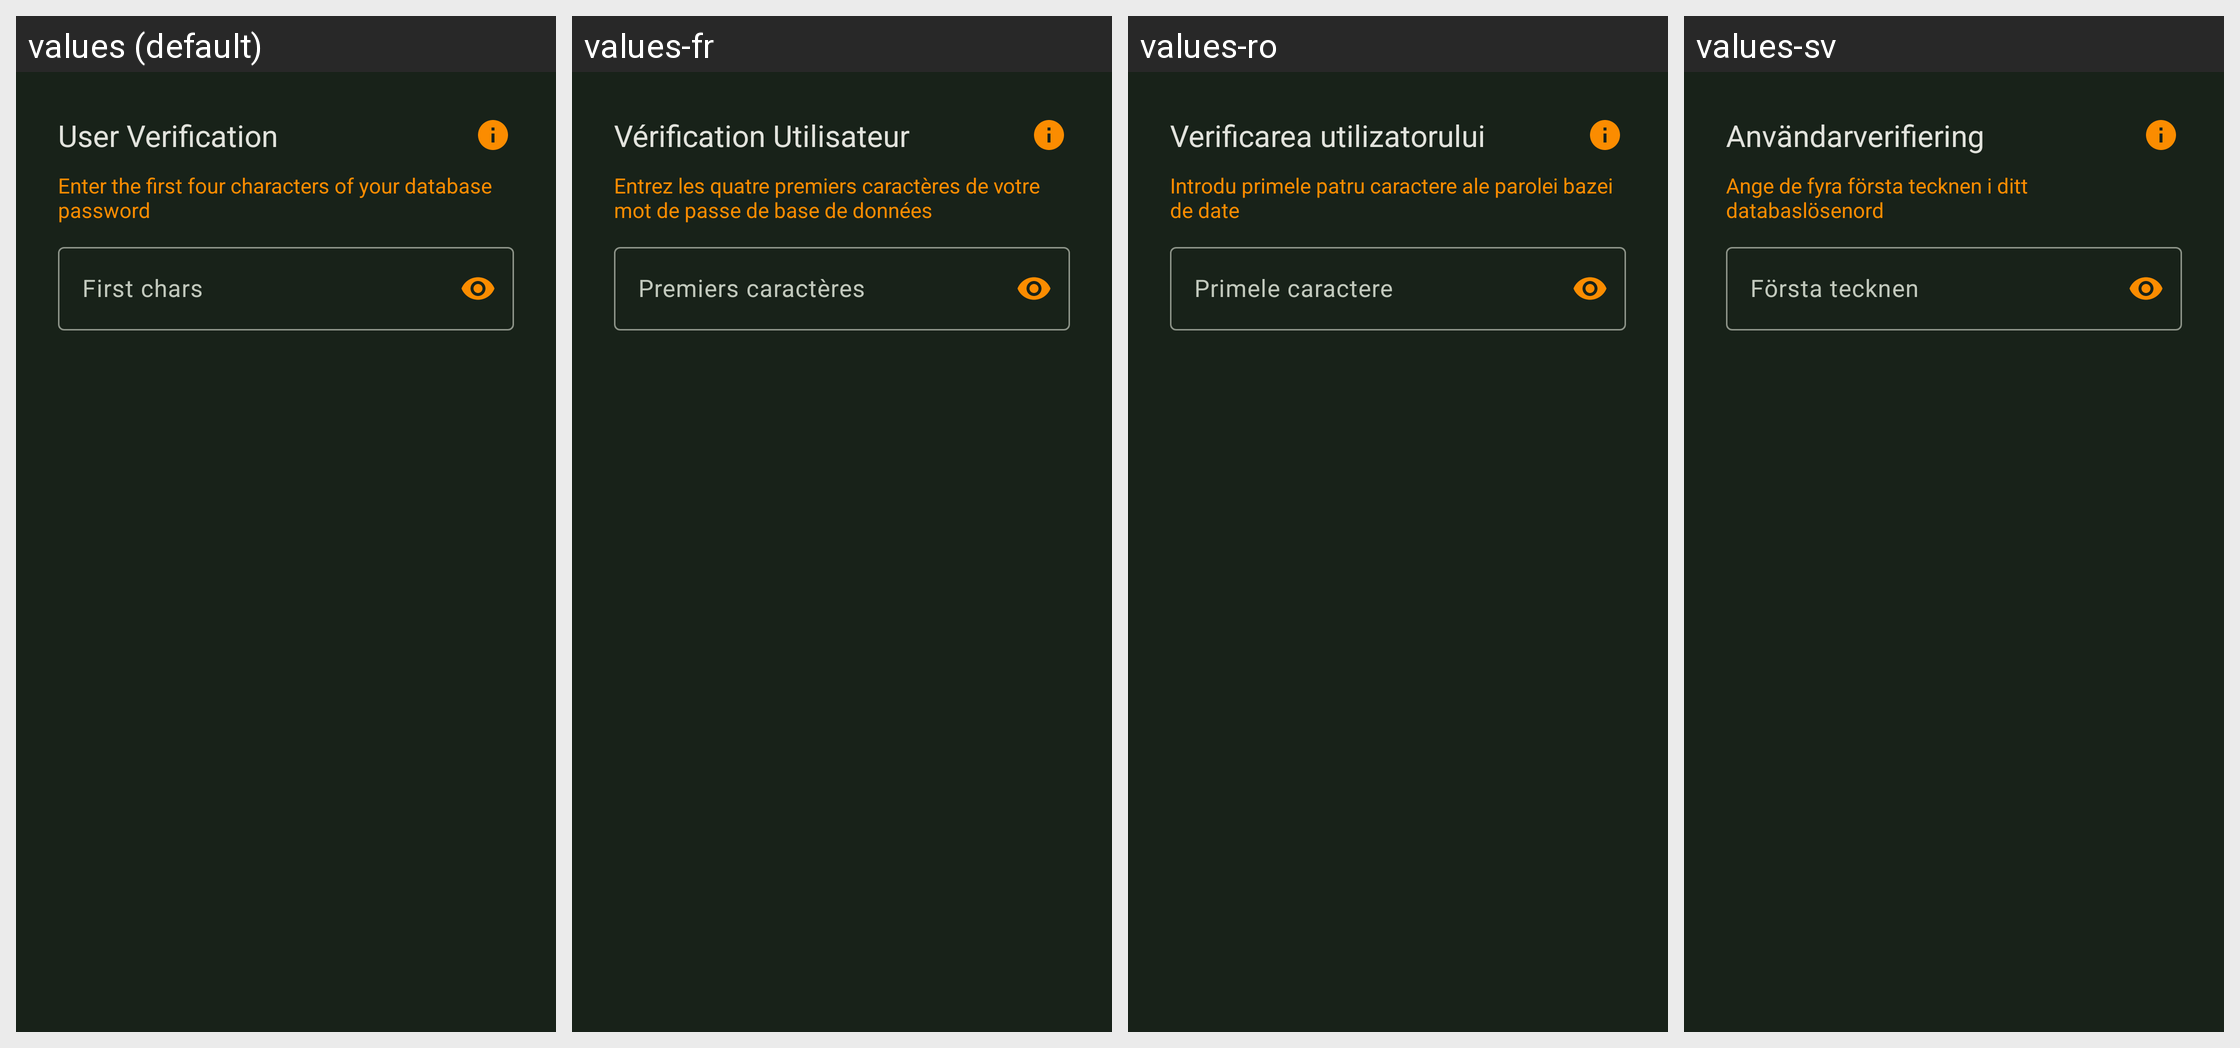

This grid shows one Android layout under several languages. Give, for every string resource on the screen, its name, the default text and each shown locale's text.
Android screen res/layout/fragment_check_database_credential.xml rendered under 4 locales, left to right: values (default), values-fr, values-ro, values-sv. Device: Nexus 5 (rendered at 1080×1920; each locale shown at half size, 540×960, under a caption strip naming it); theme KeepassDXStyle.Night.
Other locales in the repository, not shown: values-ar, values-az, values-be, values-bg, values-bn, values-bn-rBD, values-ca, values-ckb, values-cs, values-da, values-de, values-el, values-en-rGB, values-eo, values-es, values-et, values-eu, values-fa, values-fi, values-fil, values-gl, values-hi, values-hr, values-hu, values-id, values-in, values-it, values-iw, values-ja, values-jv, values-kk, values-ko, values-lt, values-lv, values-mk, values-ml, values-mr, values-my, values-nb, values-nb-rNO, values-ne, values-nl, values-nn, values-or, values-pa, values-pl, values-pt, values-pt-rBR, values-pt-rPT, values-ru, values-sk, values-sl, values-sq, values-sr, values-ta, values-te, values-th, values-tok, values-tr, values-tt, values-uk, values-ur, values-uz, values-vi, values-zh-rCN, values-zh-rTW.
Strings drawn on this screen, with the default value and each locale's value (text and hints the layout hard-codes, and strings that could not be matched under every locale, appear in the picture but are not listed):

user_verification_required_title
  values: User Verification
  values-fr: Vérification Utilisateur
  values-ro: Verificarea utilizatorului
  values-sv: Användarverifiering

user_verification_database_credential
  values: Enter the first four characters of your database password
  values-fr: Entrez les quatre premiers caractères de votre mot de passe de base de données
  values-ro: Introdu primele patru caractere ale parolei bazei de date
  values-sv: Ange de fyra första tecknen i ditt databaslösenord

first_chars
  values: First chars
  values-fr: Premiers caractères
  values-ro: Primele caractere
  values-sv: Första tecknen
